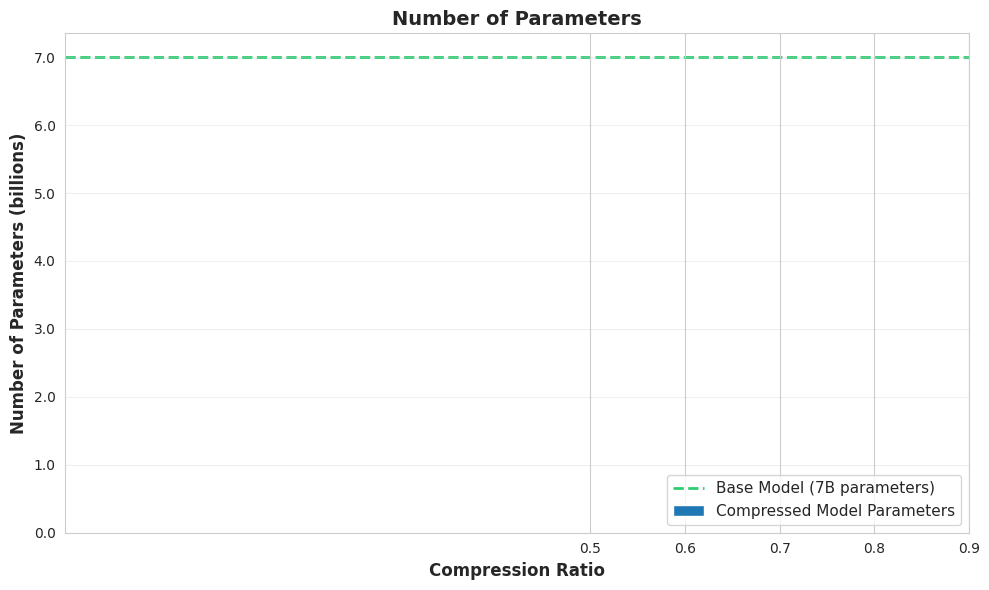

Write the Python code that produced this figure.
import pandas as pd
import matplotlib.pyplot as plt
import seaborn as sns
import numpy as np
import os

# Set style
sns.set_style("whitegrid")
plt.rcParams['figure.figsize'] = (10, 6)

# Define ratios to analyze
ratios = [0.1, 0.2, 0.3, 0.4, 0.5]

# Initialize data storage
data = {
    'ratio': [],
    'kept_params': []
}

# Read data from compression_summary.txt files
base_dir = '../benchmark_results_comparison'

for ratio in ratios:
    summary_file = os.path.join(base_dir, f'ratio_{ratio}', 'compression_summary.txt')
    
    if os.path.exists(summary_file):
        with open(summary_file, 'r') as f:
            content = f.read()
            
        # Parse kept parameters percentage
        kept_params = None
        
        lines = content.split('\n')
        
        for line in lines:
            if 'Compression Ratio:' in line and 'keeping' in line:
                # Extract the decimal value (e.g., "0.9 or 90.0%")
                parts = line.split('keeping')[1].strip().split('or')
                if len(parts) >= 1:
                    # Extract just the decimal number before 'or', remove % if present
                    value_str = parts[0].strip().split()[0].replace('%', '')
                    kept_params = float(value_str) / 100 if float(value_str) > 1 else float(value_str)
        
        # Only append if value was found
        if kept_params is not None:
            data['ratio'].append(ratio)
            data['kept_params'].append(kept_params)
        else:
            print(f"Warning: Could not parse kept parameters from {summary_file}")
    else:
        print(f"Warning: {summary_file} not found")

# Assume LLaMA-7B has approximately 7 billion parameters
total_params = 7e9

# Convert fraction to actual number of parameters
kept_params_count = [kept * total_params for kept in data['kept_params']]

# Convert ratios to 1-ratio for x-axis
x_values = [1 - r for r in data['ratio']]

# Create the plot
fig, ax = plt.subplots(figsize=(10, 6))

# Plot bar chart
bars = ax.bar(x_values, kept_params_count, width=0.06, color='#9b59b6', 
              label='Compressed Model Parameters', edgecolor='black', linewidth=1.2)

# Add horizontal line for base model
ax.axhline(y=total_params, color='#2ecc71', linestyle='--', linewidth=2, 
           label='Base Model (7B parameters)', zorder=0)

# Customize plot
ax.set_xlabel('Compression Ratio', fontsize=12, fontweight='bold')
ax.set_ylabel('Number of Parameters (billions)', fontsize=12, fontweight='bold')
ax.set_title('Number of Parameters', fontsize=14, fontweight='bold')
ax.legend(fontsize=11, loc='lower right')
ax.grid(True, alpha=0.3, axis='y')

# Set axis limits and ticks
ax.set_xticks([1 - r for r in ratios])
ax.set_ylim([0, total_params * 1.05])
# Format y-axis to show billions
ax.yaxis.set_major_formatter(plt.FuncFormatter(lambda x, p: f'{x/1e9:.1f}'))


plt.tight_layout()

# Save the plot
output_file = 'parameters_retained_comparison.png'
plt.savefig(output_file, dpi=300, bbox_inches='tight')
print(f"Graph saved as {output_file}")

plt.show()
